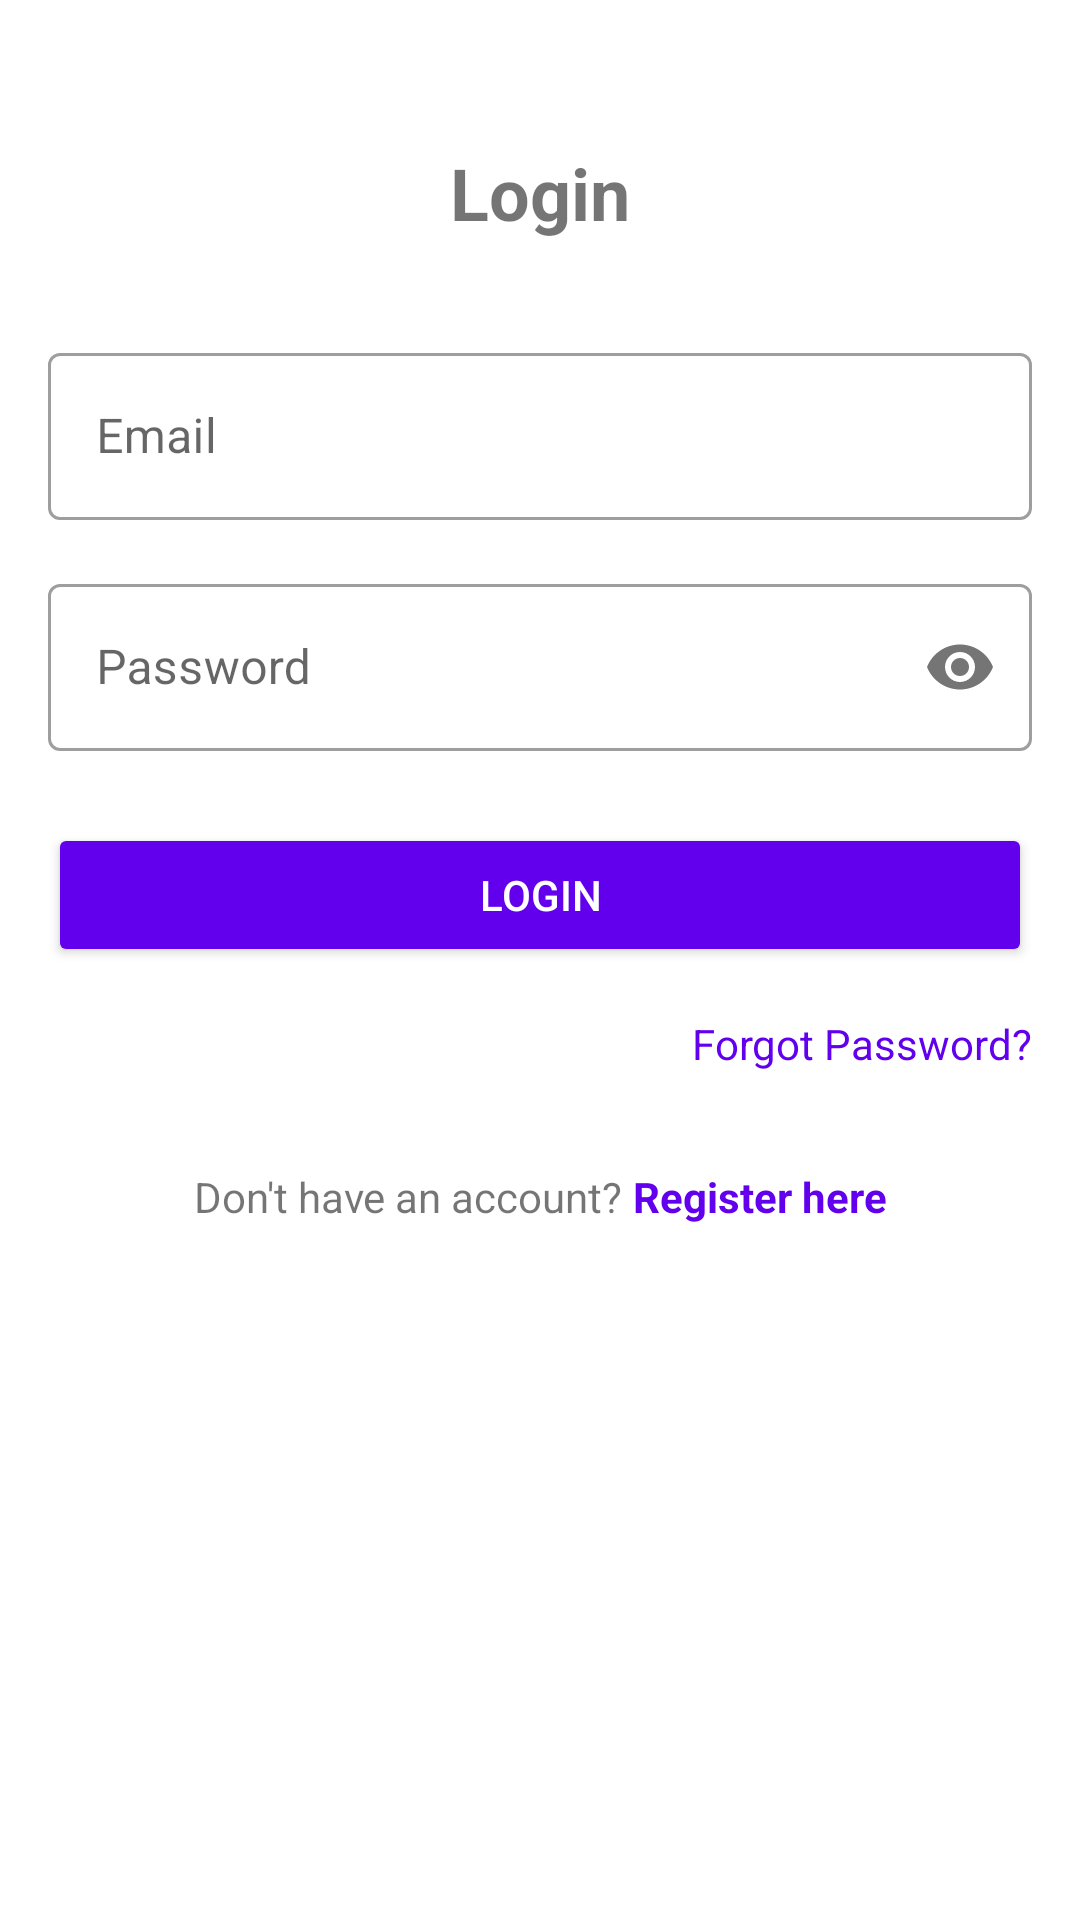

The Android layout XML behind this screen, and the referenced resources:
<!-- AndroidManifest.xml: application theme Theme.LMSApp -->
<!-- res/layout/activity_login.xml -->
<?xml version="1.0" encoding="utf-8"?>
<androidx.constraintlayout.widget.ConstraintLayout xmlns:android="http://schemas.android.com/apk/res/android"
    xmlns:app="http://schemas.android.com/apk/res-auto"
    xmlns:tools="http://schemas.android.com/tools"
    android:layout_width="match_parent"
    android:layout_height="match_parent"
    android:padding="16dp"
    tools:context=".ui.auth.LoginActivity">

    <TextView
        android:id="@+id/textViewLoginTitle"
        android:layout_width="wrap_content"
        android:layout_height="wrap_content"
        android:text="Login"
        android:textSize="24sp"
        android:textStyle="bold"
        app:layout_constraintTop_toTopOf="parent"
        app:layout_constraintStart_toStartOf="parent"
        app:layout_constraintEnd_toEndOf="parent"
        android:layout_marginTop="32dp"/>

    <com.google.android.material.textfield.TextInputLayout
        android:id="@+id/textInputLayoutEmail"
        style="@style/Widget.MaterialComponents.TextInputLayout.OutlinedBox"
        android:layout_width="0dp"
        android:layout_height="wrap_content"
        android:layout_marginTop="32dp"
        app:layout_constraintTop_toBottomOf="@id/textViewLoginTitle"
        app:layout_constraintStart_toStartOf="parent"
        app:layout_constraintEnd_toEndOf="parent">

        <com.google.android.material.textfield.TextInputEditText
            android:id="@+id/editTextEmail"
            android:layout_width="match_parent"
            android:layout_height="wrap_content"
            android:hint="Email"
            android:inputType="textEmailAddress" />
    </com.google.android.material.textfield.TextInputLayout>

    <com.google.android.material.textfield.TextInputLayout
        android:id="@+id/textInputLayoutPassword"
        style="@style/Widget.MaterialComponents.TextInputLayout.OutlinedBox"
        android:layout_width="0dp"
        android:layout_height="wrap_content"
        android:layout_marginTop="16dp"
        app:layout_constraintTop_toBottomOf="@id/textInputLayoutEmail"
        app:layout_constraintStart_toStartOf="parent"
        app:layout_constraintEnd_toEndOf="parent"
        app:passwordToggleEnabled="true">

        <com.google.android.material.textfield.TextInputEditText
            android:id="@+id/editTextPassword"
            android:layout_width="match_parent"
            android:layout_height="wrap_content"
            android:hint="Password"
            android:inputType="textPassword" />
    </com.google.android.material.textfield.TextInputLayout>

    <Button
        android:id="@+id/buttonLogin"
        android:layout_width="0dp"
        android:layout_height="wrap_content"
        android:text="Login"
        android:layout_marginTop="24dp"
        app:layout_constraintTop_toBottomOf="@id/textInputLayoutPassword"
        app:layout_constraintStart_toStartOf="parent"
        app:layout_constraintEnd_toEndOf="parent"
        android:backgroundTint="@color/colorPrimary"
        android:textColor="@android:color/white"/>

    <TextView
        android:id="@+id/textViewForgotPassword"
        android:layout_width="wrap_content"
        android:layout_height="wrap_content"
        android:text="Forgot Password?"
        android:layout_marginTop="16dp"
        app:layout_constraintTop_toBottomOf="@id/buttonLogin"
        app:layout_constraintEnd_toEndOf="parent"
        android:textColor="@color/colorPrimary" />

    <LinearLayout
        android:id="@+id/linearLayoutRegisterLink"
        android:layout_width="wrap_content"
        android:layout_height="wrap_content"
        android:orientation="horizontal"
        app:layout_constraintTop_toBottomOf="@id/textViewForgotPassword"
        app:layout_constraintStart_toStartOf="parent"
        app:layout_constraintEnd_toEndOf="parent"
        android:layout_marginTop="32dp">

        <TextView
            android:layout_width="wrap_content"
            android:layout_height="wrap_content"
            android:text="Don't have an account? " />

        <TextView
            android:id="@+id/textViewRegisterLink"
            android:layout_width="wrap_content"
            android:layout_height="wrap_content"
            android:text="Register here"
            android:textColor="@color/colorPrimary"
            android:textStyle="bold" />
    </LinearLayout>

    <ProgressBar
        android:id="@+id/progressBarLogin"
        style="?android:attr/progressBarStyle"
        android:layout_width="wrap_content"
        android:layout_height="wrap_content"
        android:visibility="gone"
        app:layout_constraintTop_toTopOf="parent"
        app:layout_constraintBottom_toBottomOf="parent"
        app:layout_constraintStart_toStartOf="parent"
        app:layout_constraintEnd_toEndOf="parent"
        tools:visibility="visible"/>

</androidx.constraintlayout.widget.ConstraintLayout>
<!-- resources referenced by this layout -->
<resources>
  <color name="colorPrimary">#6200EE</color>
  <style name="Theme.LMSApp" parent="Theme.MaterialComponents.DayNight.DarkActionBar">
          
          <item name="colorPrimary">@color/purple_500</item>
          <item name="colorPrimaryVariant">@color/purple_700</item>
          <item name="colorOnPrimary">@color/white</item>
          
          <item name="colorSecondary">@color/teal_200</item>
          <item name="colorSecondaryVariant">@color/teal_700</item>
          <item name="colorOnSecondary">@color/black</item>
          
          <item name="android:statusBarColor">?attr/colorPrimaryVariant</item>
          
      </style>
  <!-- not gathered from this repository: default colours our renderer supplied (Android Studio template values) -->
  <color name="purple_500">#FF6200EE</color>
  <color name="purple_700">#FF3700B3</color>
  <color name="teal_200">#FF03DAC5</color>
  <color name="teal_700">#FF018786</color>
  <color name="black">#FF000000</color>
  <color name="white">#FFFFFFFF</color>
</resources>
